Dataset: dataset (GitHub, mvarasg/CC6204). Classes: circular ornaments, lozenge, pictographics, rectangular ornaments, strokes and lines, triangular ornaments.

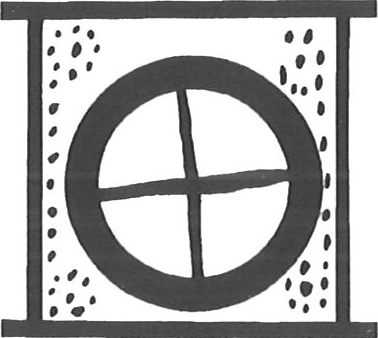
Label: circular ornaments

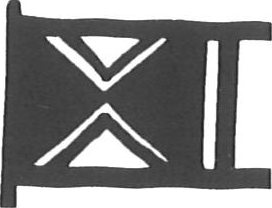
Label: triangular ornaments

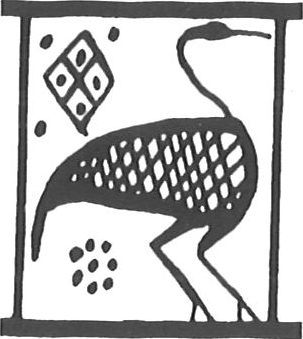
Label: pictographics

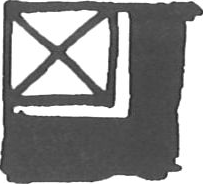
Label: rectangular ornaments

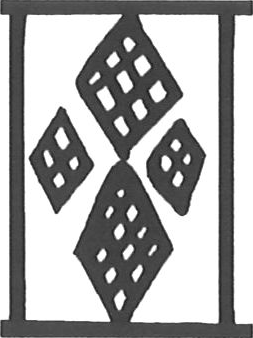
Label: lozenge

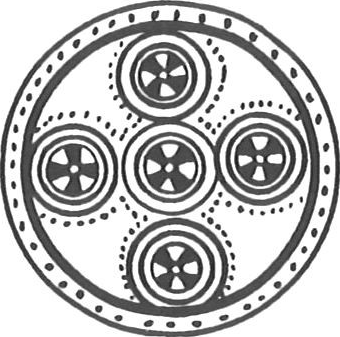
Label: circular ornaments
